4-way image classification set "半导体芯片表面缺陷检测(预处理后)" from GitHub (Baird-Li/Lizhipeng1); label vocabulary: ZF scratch, broken, pin break, scratch.

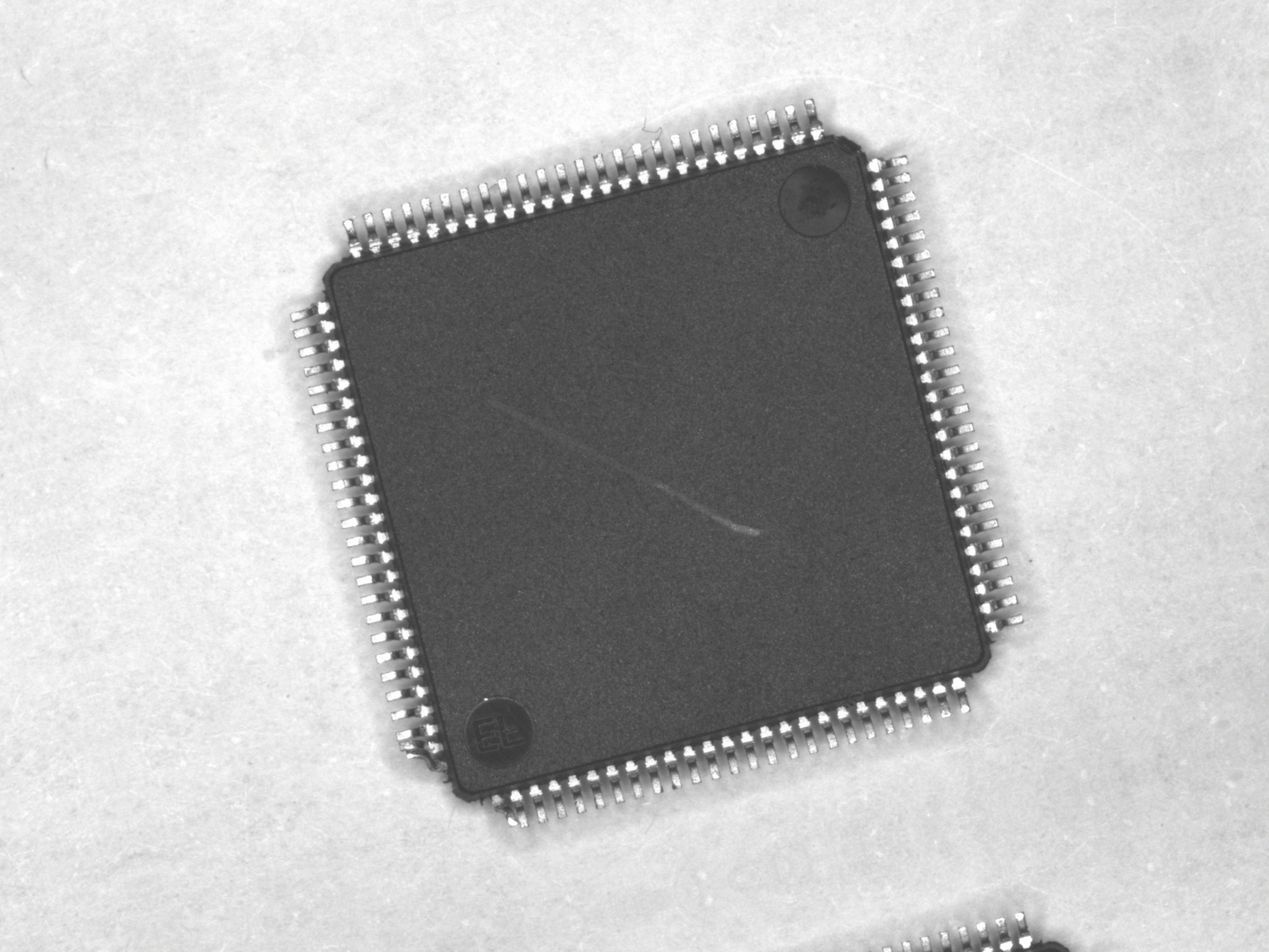
Label: pin break

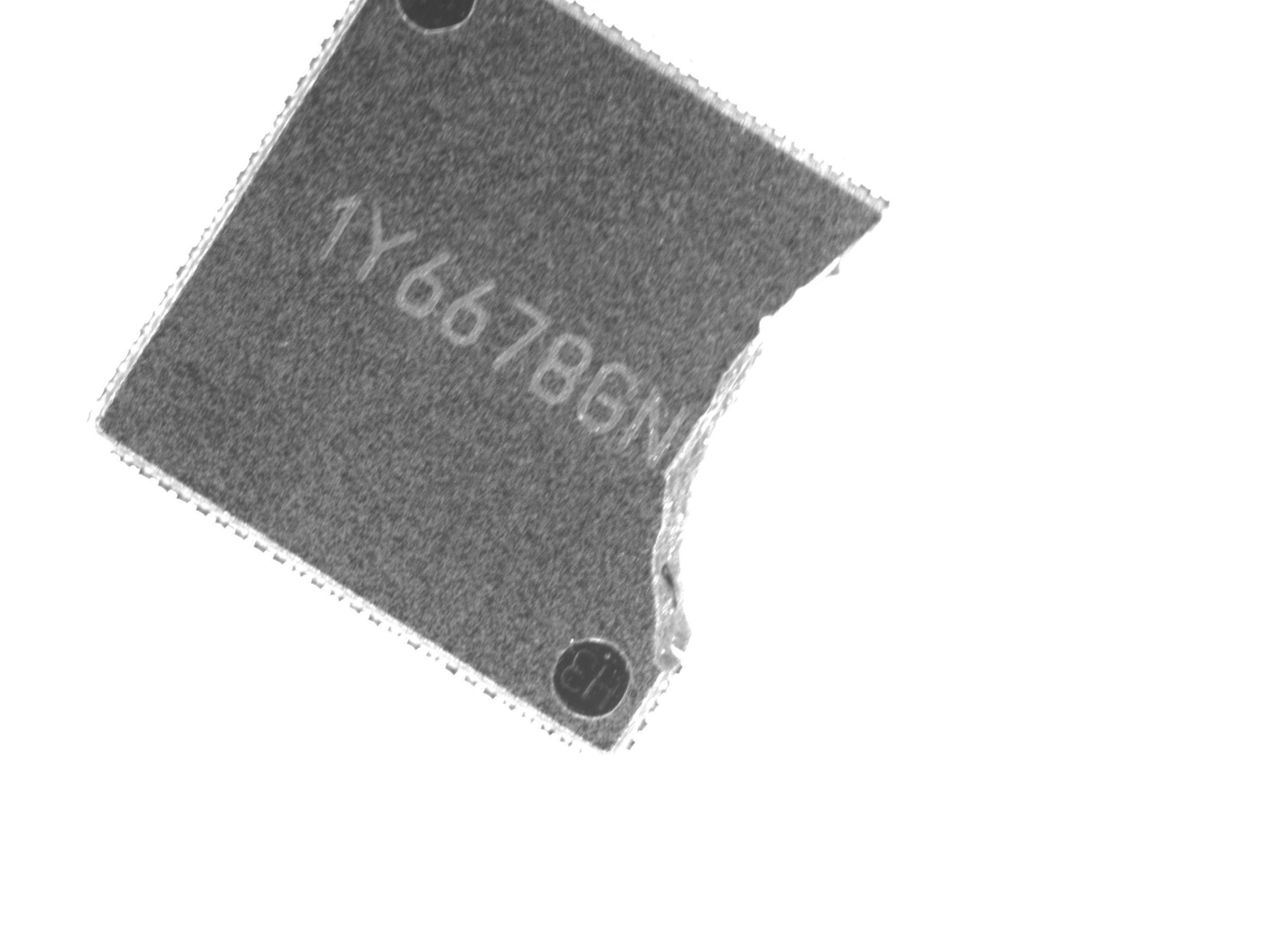
Label: broken

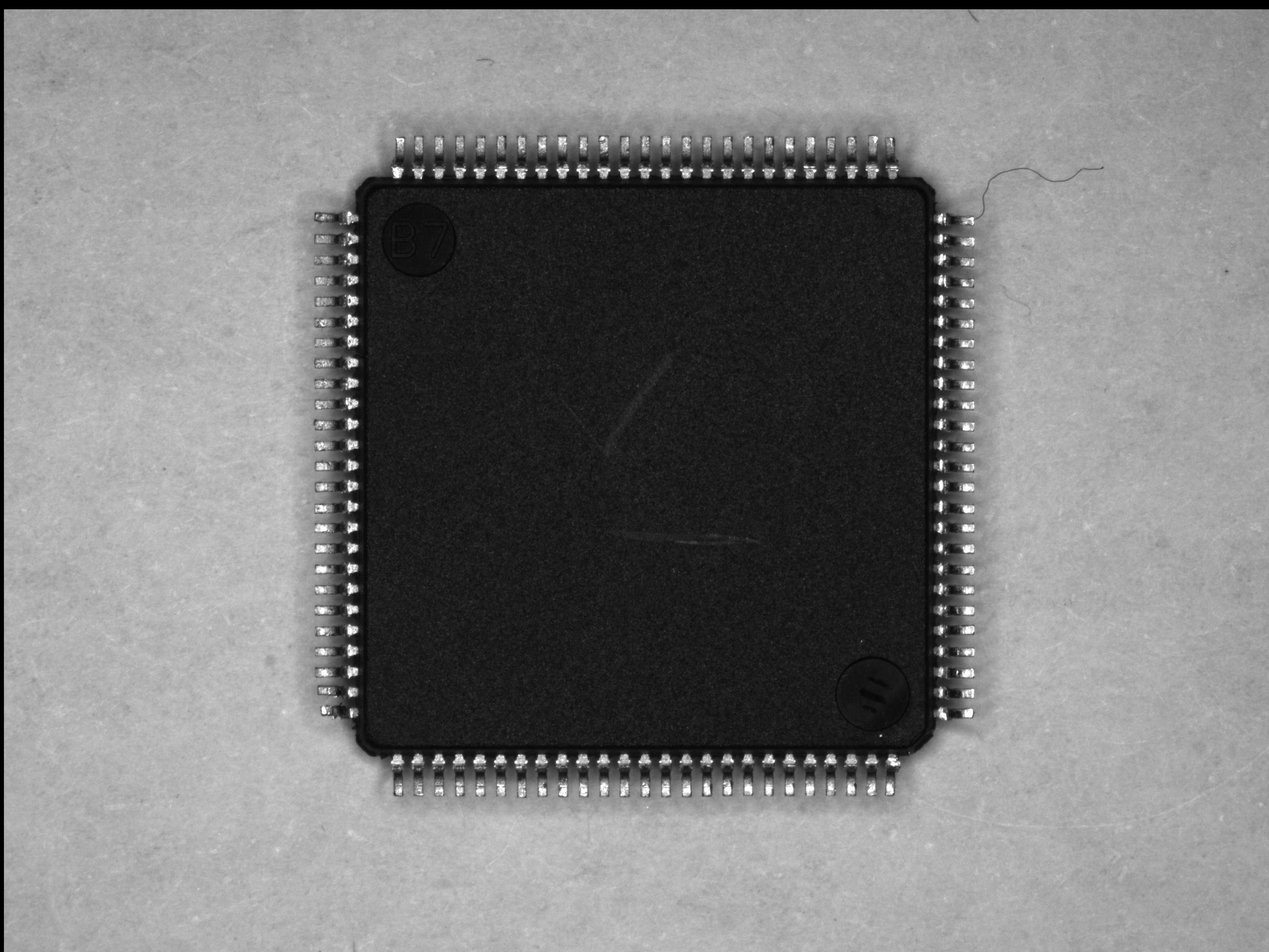
Label: scratch

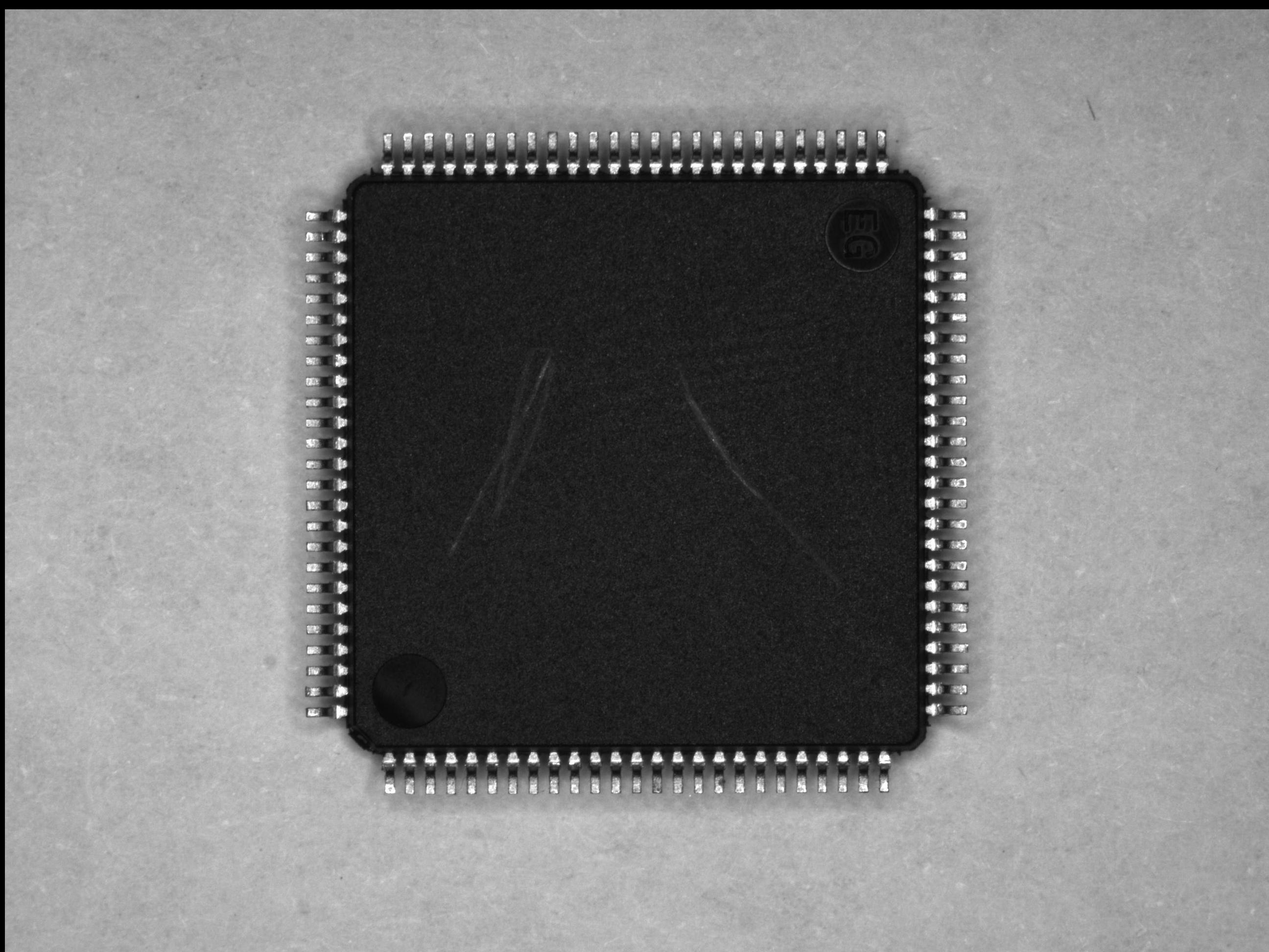
Label: scratch

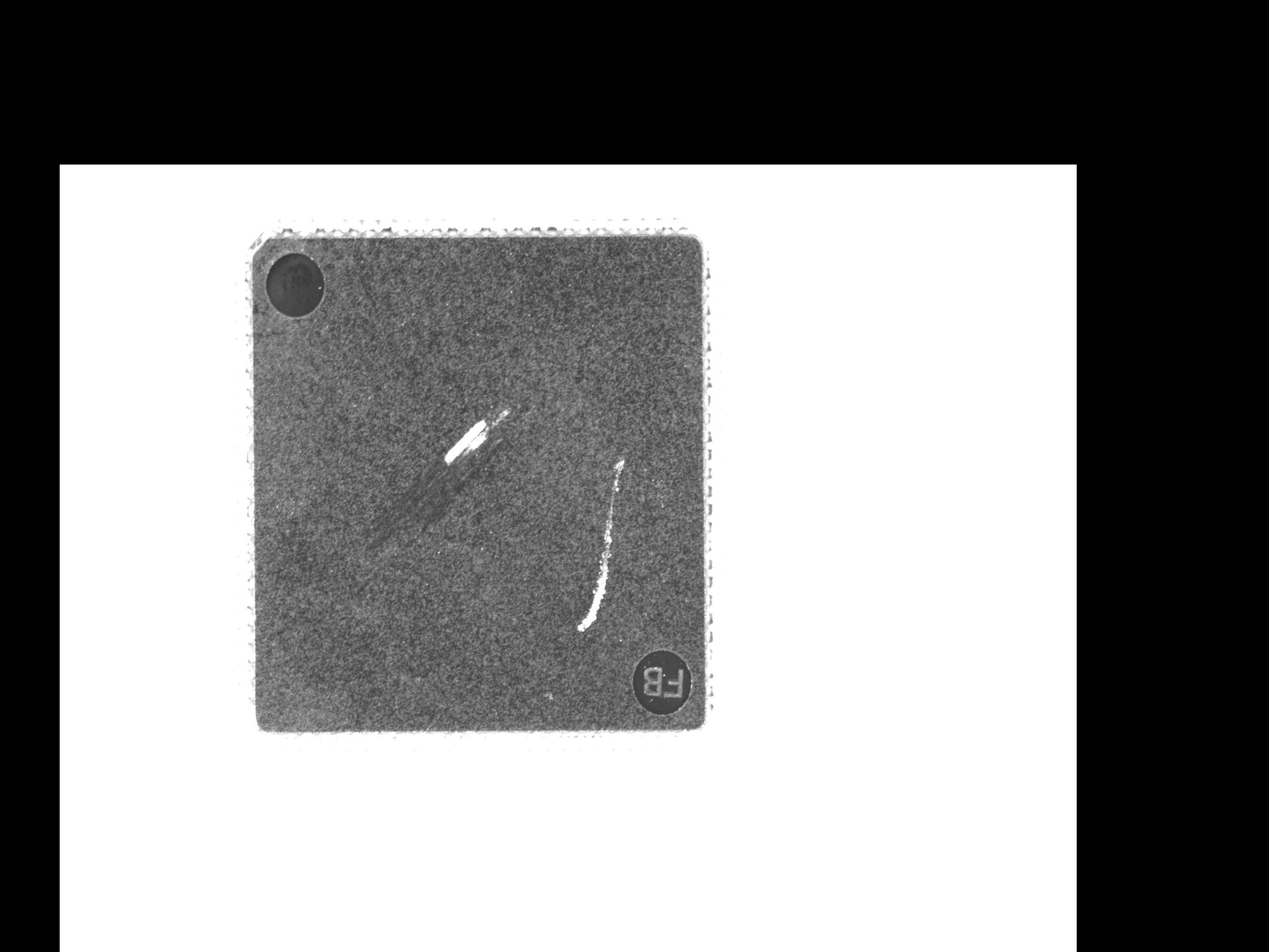
Label: ZF scratch

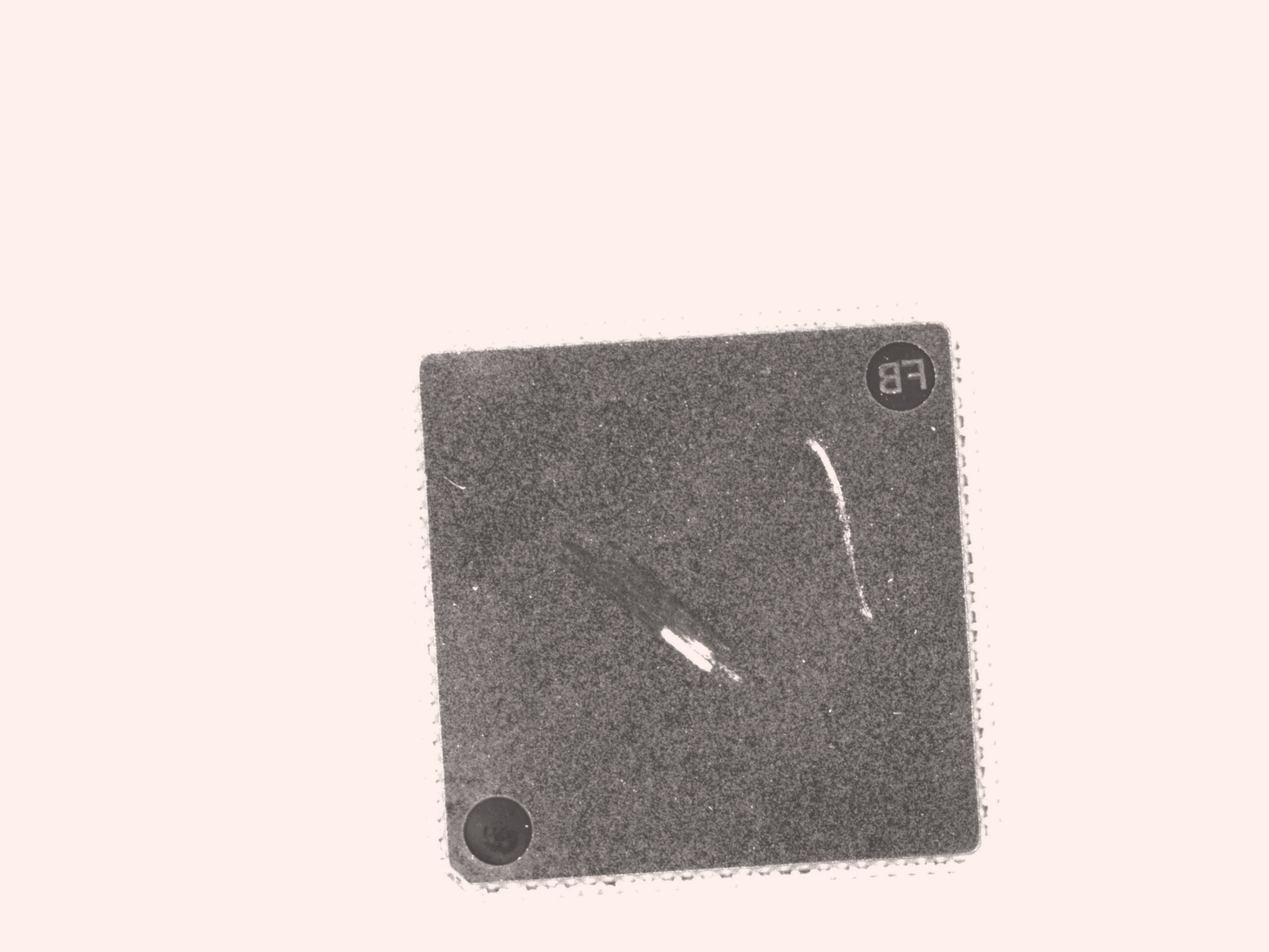
Label: ZF scratch
